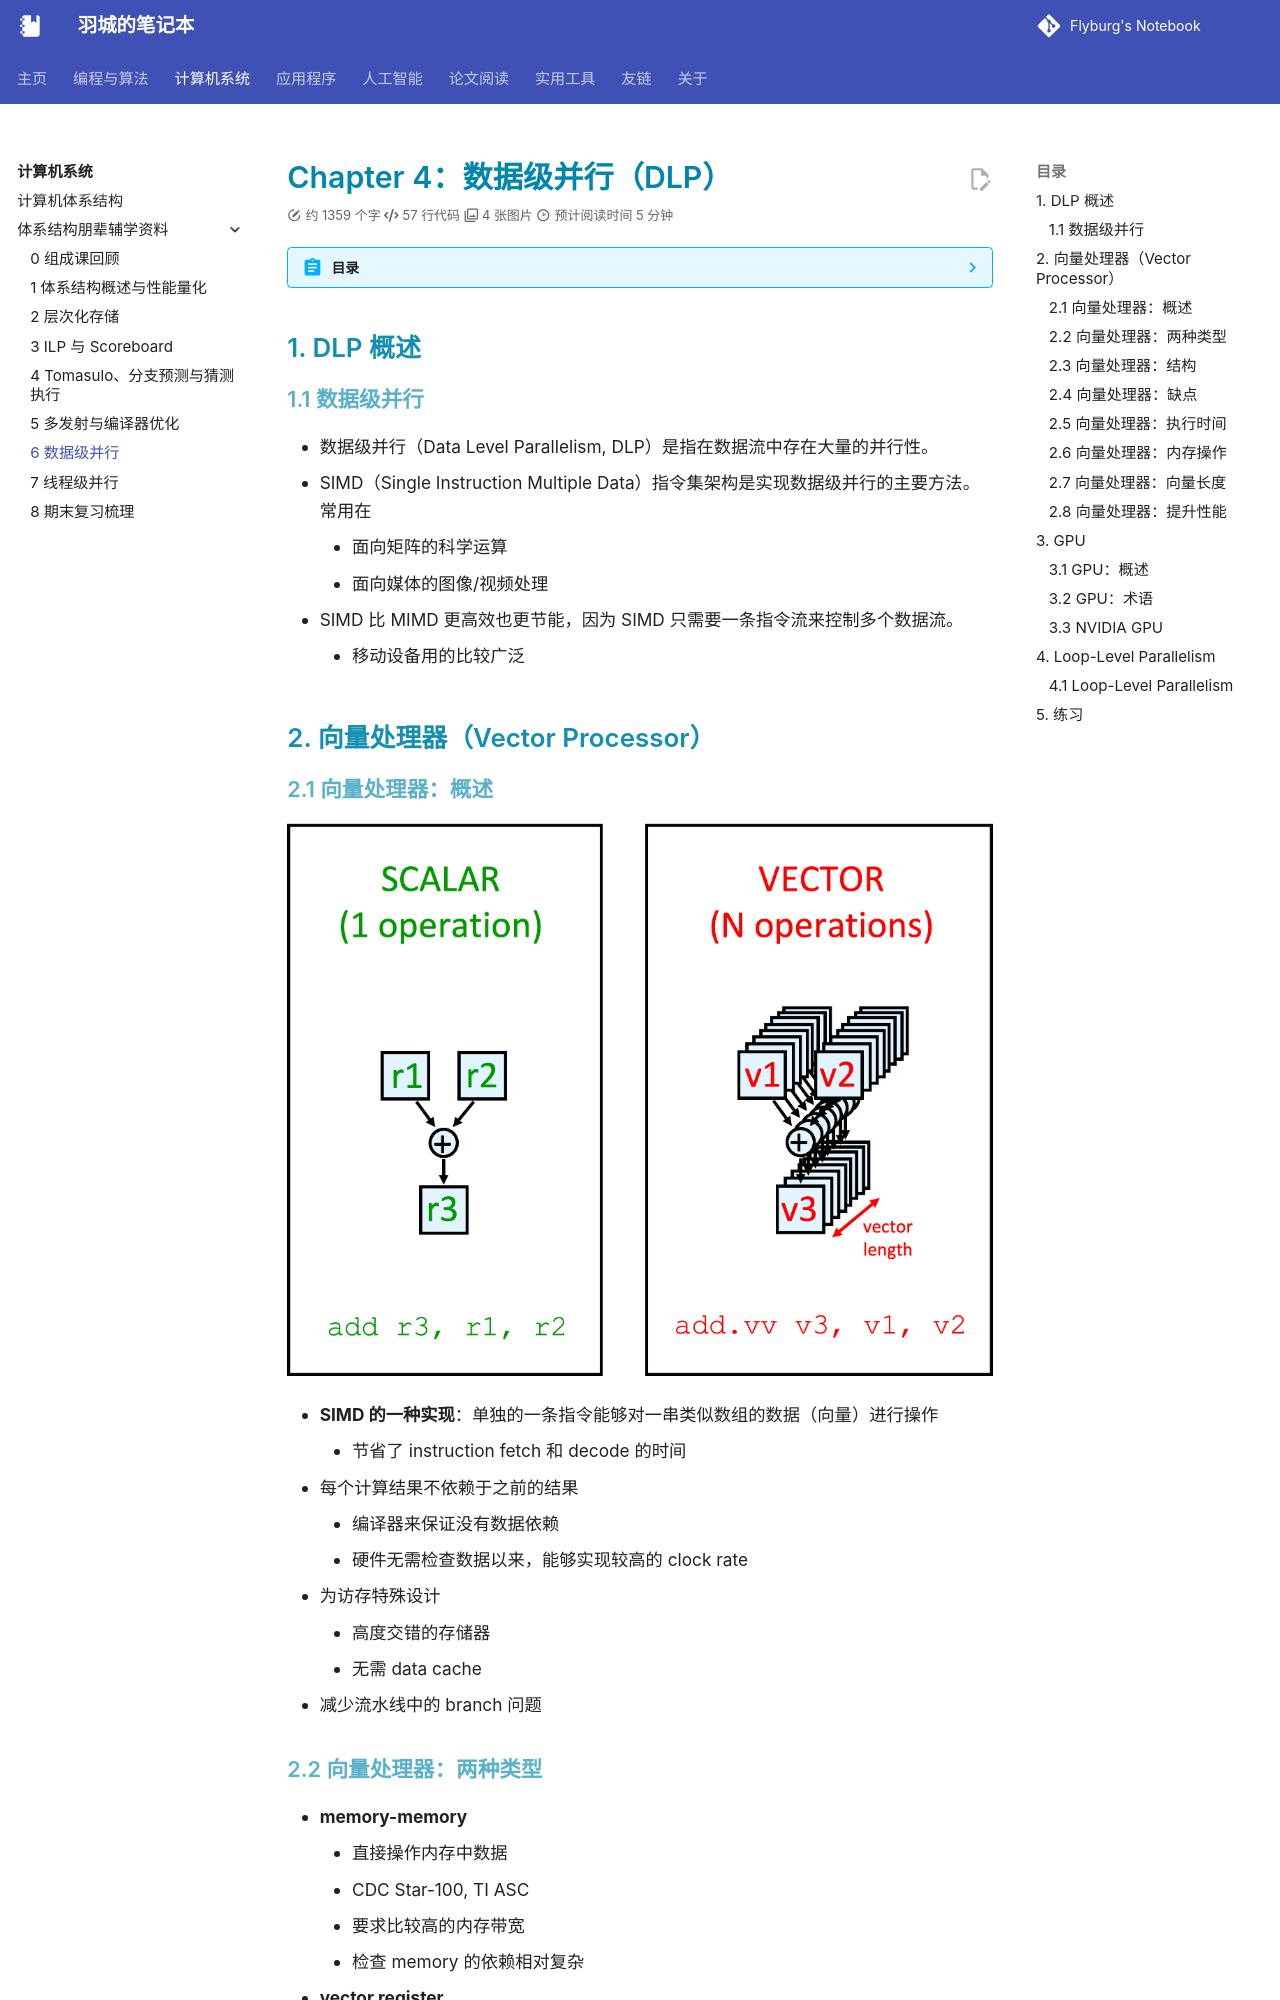

repository: Flyburg/notebook · page: system/arch_pl/6-Chapter4/index.html · generator: mkdocs

---
comments: true
---

# Chapter 4：数据级并行（DLP）

??? abstract "目录"
    - DLP
        - 向量处理器（重要）
        - GPU
        - Loop-Level Parallelism（重要）

## DLP 概述

### 数据级并行

- 数据级并行（Data Level Parallelism, DLP）是指在数据流中存在大量的并行性。
- SIMD（Single Instruction Multiple Data）指令集架构是实现数据级并行的主要方法。常用在
    - 面向矩阵的科学运算
    - 面向媒体的图像/视频处理
- SIMD 比 MIMD 更高效也更节能，因为 SIMD 只需要一条指令流来控制多个数据流。
    - 移动设备用的比较广泛

## 向量处理器（Vector Processor）

### 向量处理器：概述

![image](./img/6/vector.png)

- **SIMD 的一种实现**：单独的一条指令能够对一串类似数组的数据（向量）进行操作
    - 节省了 instruction fetch 和 decode 的时间
- 每个计算结果不依赖于之前的结果
    - 编译器来保证没有数据依赖
    - 硬件无需检查数据以来，能够实现较高的 clock rate
- 为访存特殊设计
    - 高度交错的存储器
    - 无需 data cache
- 减少流水线中的 branch 问题
